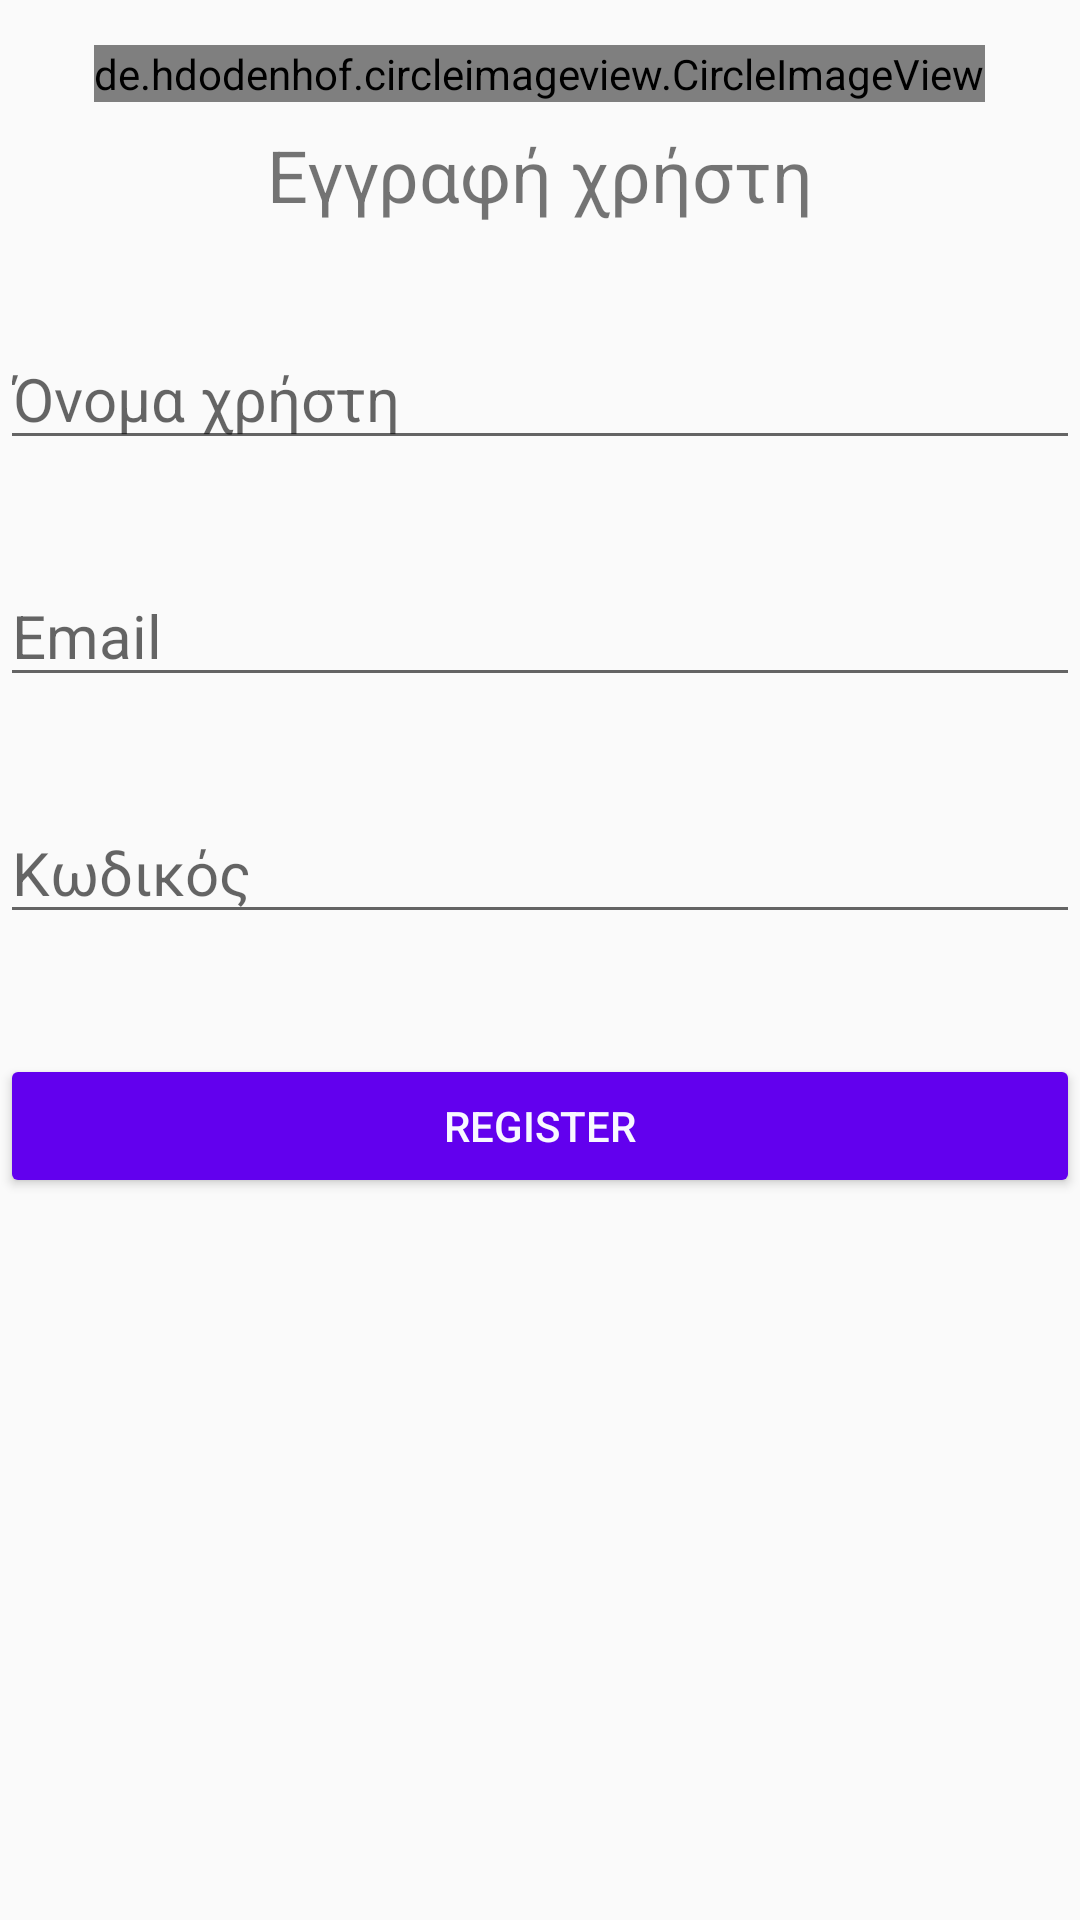

Write the Android layout XML for this screen, with the resource values it uses.
<!-- AndroidManifest.xml: application theme Theme.AppCompat.Light.NoActionBar -->
<!-- res/layout/activity_register.xml -->
<?xml version="1.0" encoding="utf-8"?>
<LinearLayout xmlns:android="http://schemas.android.com/apk/res/android"
              xmlns:app="http://schemas.android.com/apk/res-auto"
              xmlns:tools="http://schemas.android.com/tools"
              android:layout_width="match_parent"
              android:layout_height="match_parent"
              android:orientation="vertical"
              tools:context=".Register">

    <de.hdodenhof.circleimageview.CircleImageView
        xmlns:app="http://schemas.android.com/apk/res-auto"
        android:id="@+id/profile_image"
        android:layout_width="wrap_content"
        android:layout_height="wrap_content"
        android:src="@drawable/innocitylogo"
        app:civ_border_color=" #0000FF"
        app:civ_border_width="2dp"
        android:background="#FFFFFF"
        android:layout_marginTop="15dp"
        android:layout_gravity="center_horizontal"
        />


    <TextView
            android:layout_width="wrap_content"
            android:layout_height="wrap_content"
            android:text="Εγγραφή χρήστη"
            android:textSize="24dp"
            android:layout_marginTop="8dp"
            android:layout_gravity="center"/>

    <EditText
            android:layout_marginTop="35dp"
            android:layout_width="match_parent"
            android:layout_height="wrap_content"
            android:hint="Όνομα χρήστη"
            android:id="@+id/username"
            android:inputType="text"
            android:textSize="20dp"/>

    <EditText
            android:id="@+id/email"
            android:layout_width="match_parent"
            android:layout_height="wrap_content"
            android:layout_marginTop="35dp"
            android:hint="Εmail"
            android:inputType="textEmailAddress"
            android:textSize="20dp" />

    <EditText
            android:id="@+id/pwd"
            android:layout_width="match_parent"
            android:layout_height="wrap_content"
            android:layout_marginTop="35dp"
            android:hint="Κωδικός"
            android:inputType="textPassword"
            android:textSize="20dp" />
    <Button
            android:layout_width="match_parent"
            android:layout_height="wrap_content"
            android:id="@+id/register"
            android:layout_marginTop="40dp"
            android:layout_gravity="center"
            android:backgroundTint="@color/colorPrimary"
             android:textColor="#F8F8FF"
            android:text="@string/register" />

</LinearLayout>
<!-- resources referenced by this layout -->
<resources>
  <string name="register">Register</string>
  <!-- not gathered from this repository: default colours our renderer supplied (Android Studio template values) -->
  <color name="colorPrimary">#FF6200EE</color>
</resources>
